4-way image classification set "MRI_PROCESSED" from GitHub (JpLimags/MRI_based_brain_tumor_detection); label vocabulary: glioma tumor, meningioma tumor, no tumor, pituitary tumor.

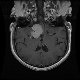
Label: meningioma tumor

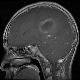
Label: glioma tumor

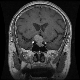
Label: pituitary tumor

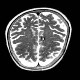
Label: no tumor

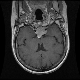
Label: pituitary tumor

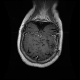
Label: glioma tumor
